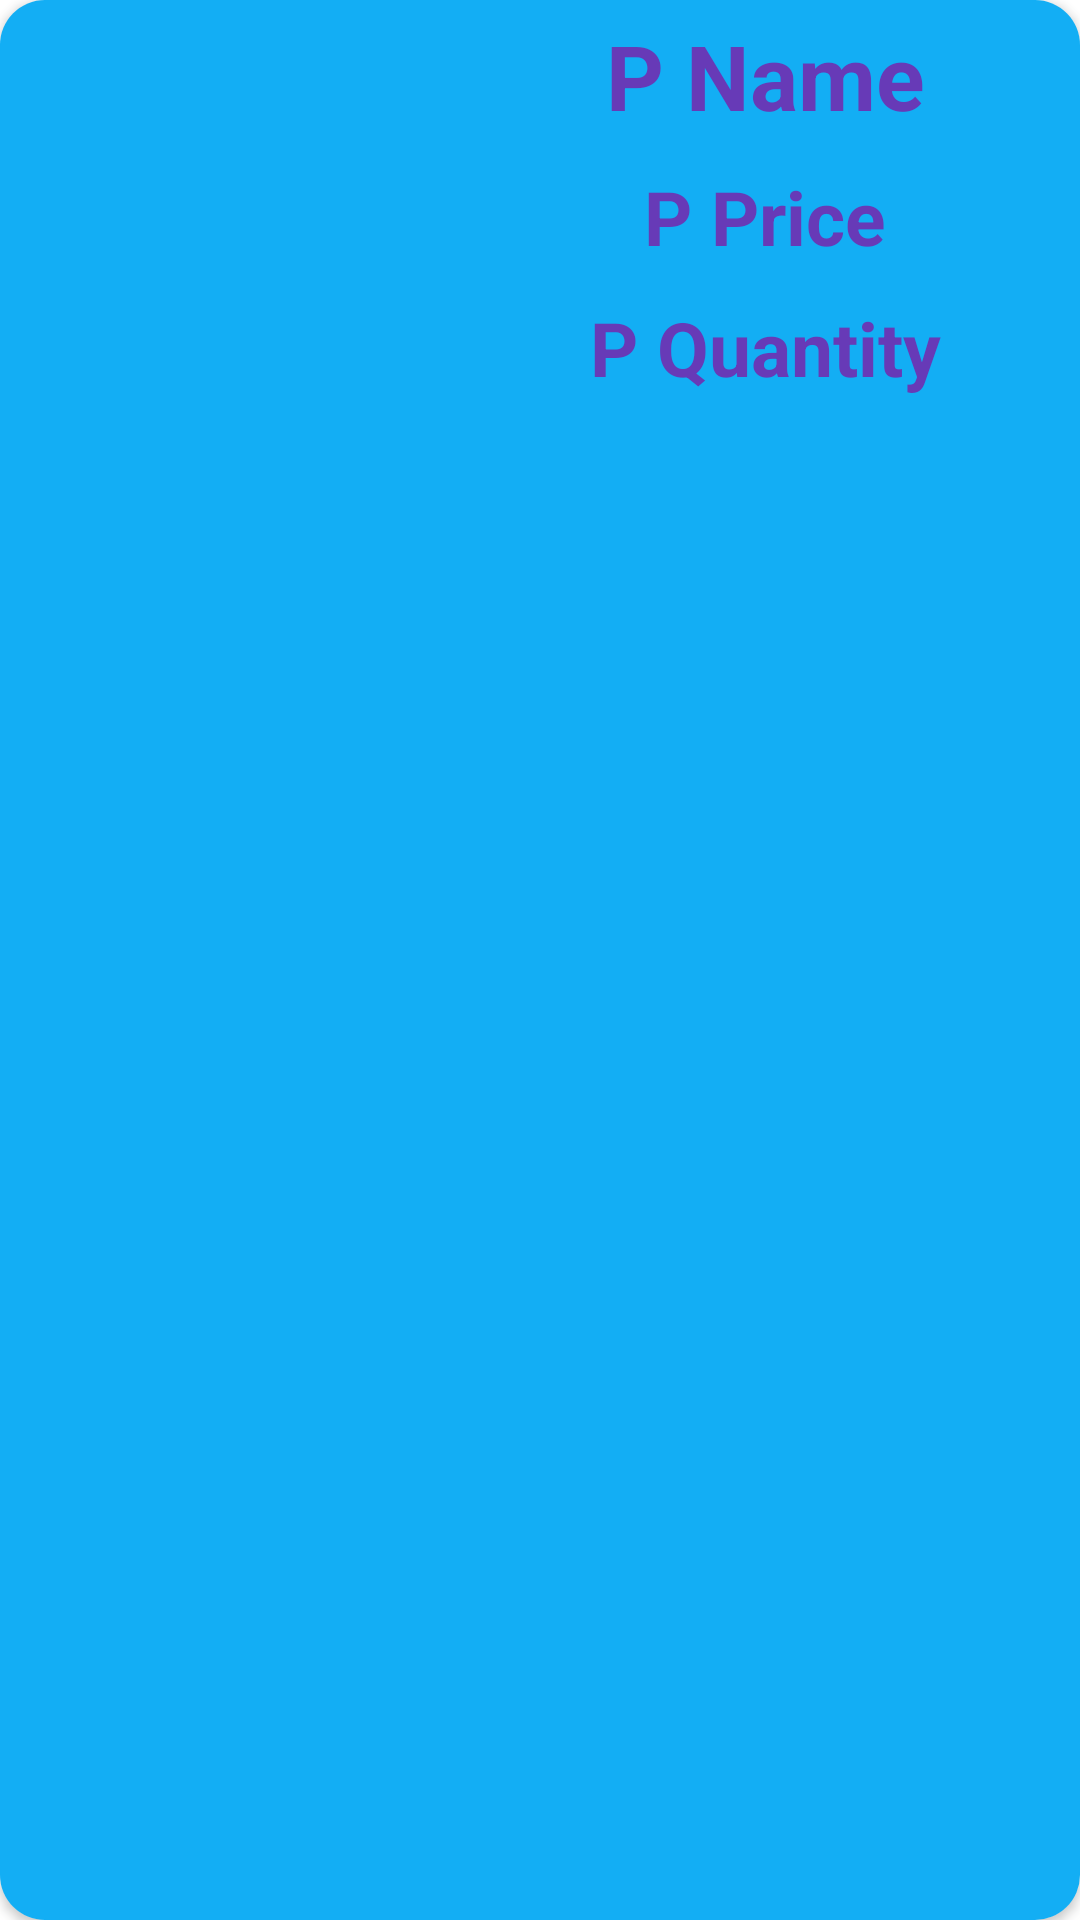

Produce the Android XML layout that renders to this screen, including the resource entries it uses.
<!-- AndroidManifest.xml: application theme Theme.Ecommerce_book_app -->
<!-- res/layout/product_sample_layout.xml -->
<?xml version="1.0" encoding="utf-8"?>
<androidx.cardview.widget.CardView xmlns:android="http://schemas.android.com/apk/res/android"
    android:layout_width="match_parent"
    android:layout_height="250dp"
    xmlns:app="http://schemas.android.com/apk/res-auto"
    android:padding="5dp"
    android:layout_margin="5dp"
    app:cardCornerRadius="15dp">
    <LinearLayout
        android:layout_width="match_parent"
        android:layout_height="match_parent"
        android:orientation="horizontal"
        android:background="#EE03A9F4">
        <ImageView
            android:layout_width="150dp"
            android:layout_height="match_parent"
            android:src="@drawable/sajek"
            android:scaleType="fitXY"
            android:id="@+id/product_image"/>
        <LinearLayout
            android:layout_width="match_parent"
            android:layout_height="match_parent"
            android:orientation="vertical"
            >
            <TextView
                android:layout_width="match_parent"
                android:layout_height="wrap_content"
                android:gravity="center"
                android:text="P Name"
                android:textStyle="bold"
                android:textSize="30sp"
                android:padding="5dp"
                android:textColor="#673AB7"
                android:id="@+id/product_sample_name"
                />
            <TextView
                android:layout_width="match_parent"
                android:layout_height="wrap_content"
                android:gravity="center"
                android:text="P Price"
                android:textStyle="bold"
                android:textSize="25sp"
                android:textColor="#673AB7"
                android:padding="5dp"
                android:id="@+id/product_sample_price"
                />
            <TextView
                android:layout_width="match_parent"
                android:layout_height="wrap_content"
                android:gravity="center"
                android:text="P Quantity"
                android:textStyle="bold"
                android:padding="5dp"
                android:textSize="25sp"
                android:textColor="#673AB7"
                android:id="@+id/product_sample_quantity"
                />

        </LinearLayout>
    </LinearLayout>

</androidx.cardview.widget.CardView>
<!-- resources referenced by this layout -->
<resources>
  <style name="Theme.Ecommerce_book_app" parent="Base.Theme.Ecommerce_book_app" />
  <style name="Base.Theme.Ecommerce_book_app" parent="Theme.MaterialComponents.DayNight.DarkActionBar">
          <item name="colorPrimary">#673AB7</item>
          <item name="colorPrimaryVariant">#673AB7</item>
          <item name="colorOnPrimary">@color/white</item>
  
          <item name="colorSecondary">#009688</item>
          <item name="colorSecondaryVariant">#009688</item>
          <item name="colorOnSecondary">@color/black</item>
          <item name="android:statusBarColor" tools:targetApi="l">?attr/colorPrimaryVariant</item>
      </style>
  <!-- not gathered from this repository: default colours our renderer supplied (Android Studio template values) -->
  <color name="black">#FF000000</color>
  <color name="white">#FFFFFFFF</color>
</resources>
